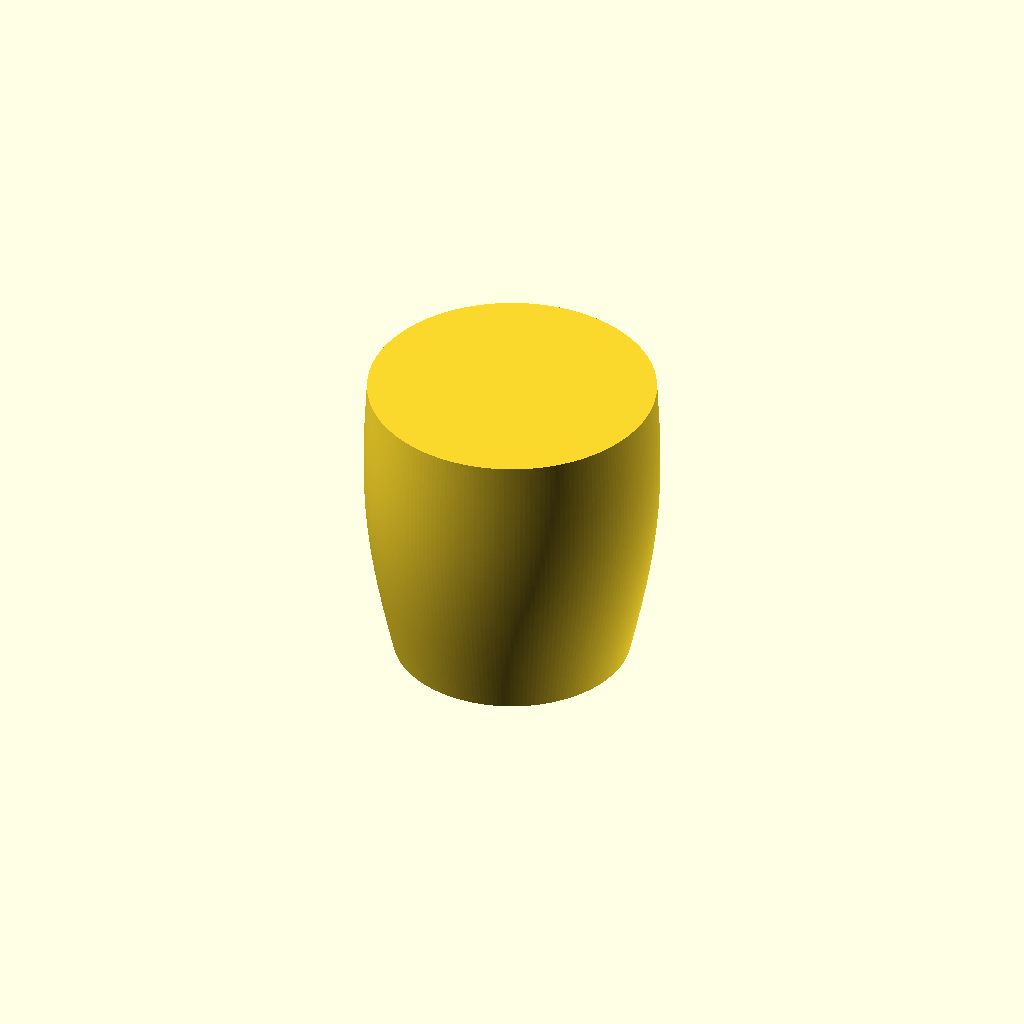
Cell 1: rendered with the file's own defaults.
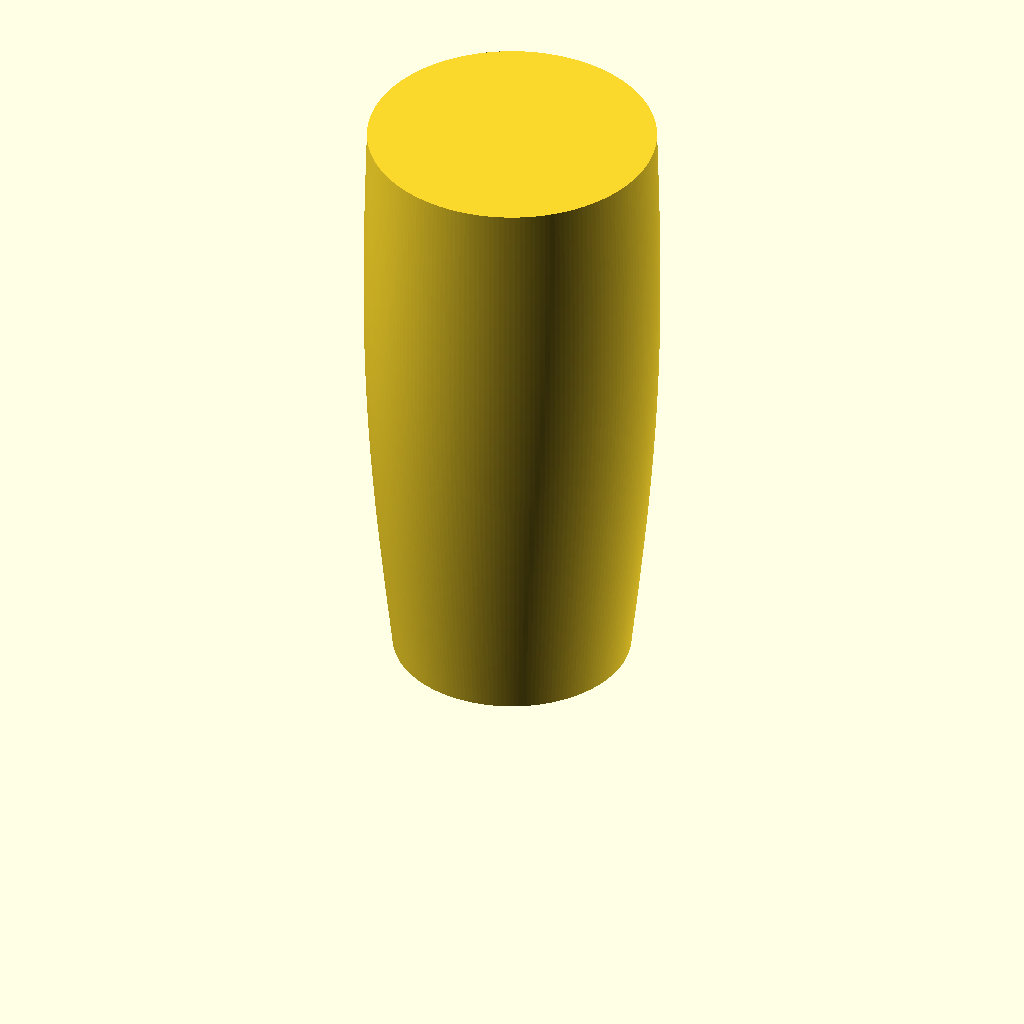
Cell 2 — hoehe set to 180, the other parameters unchanged.
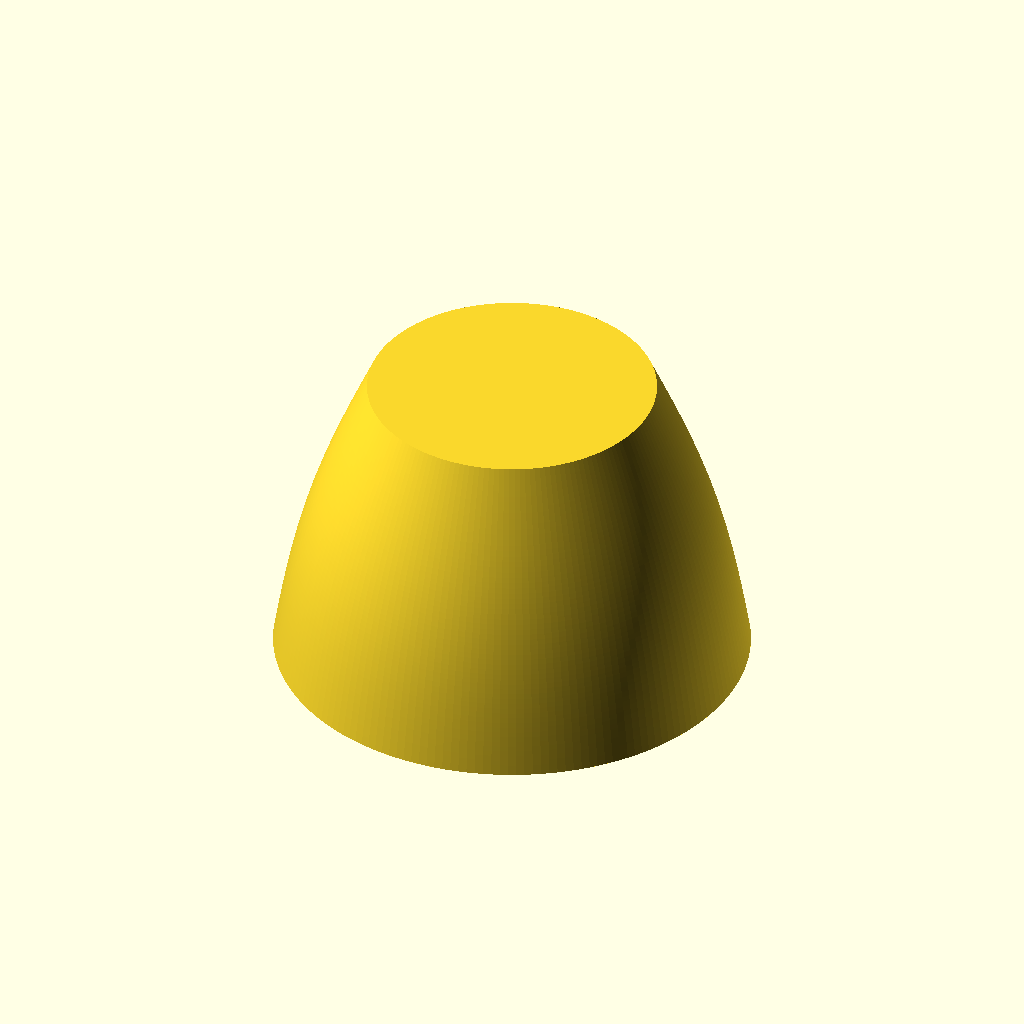
Cell 3: durchmesser_boden = 140 (everything else at default).
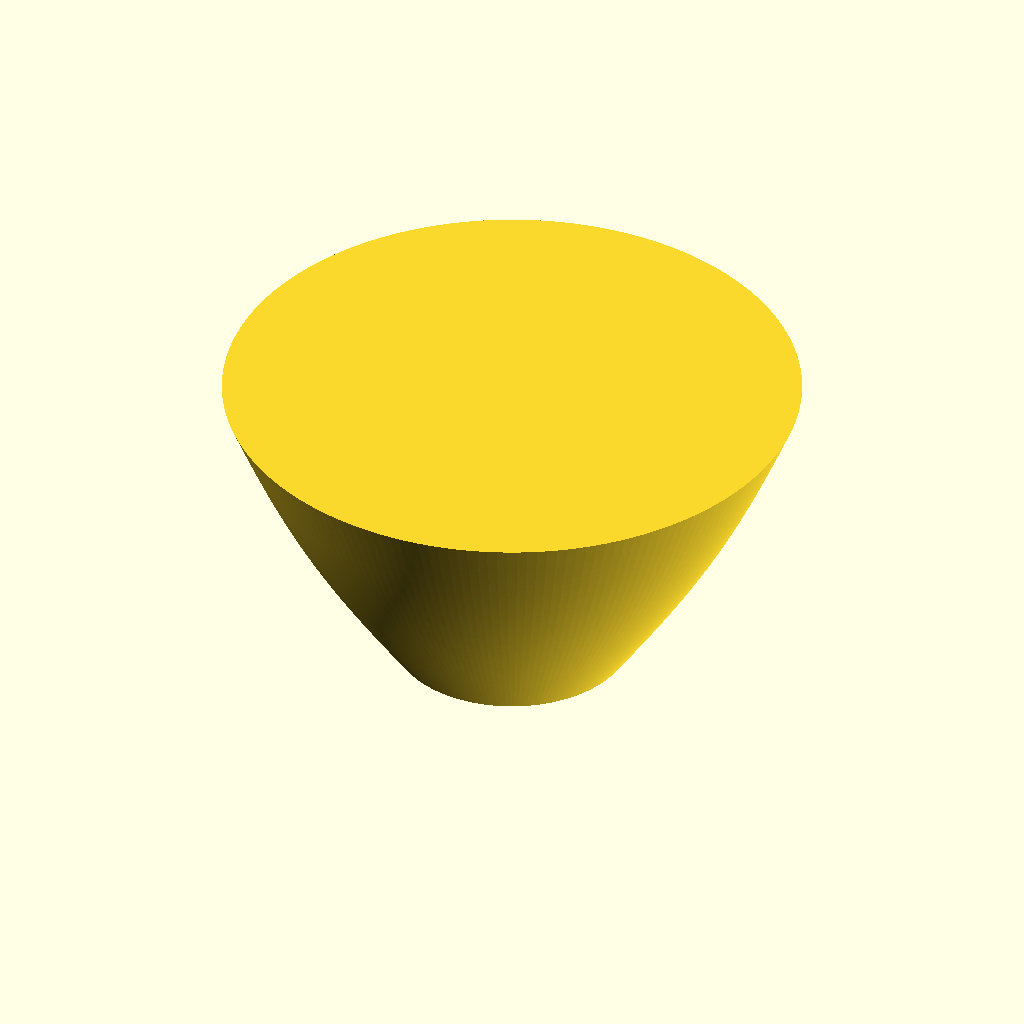
Cell 4: the same model with durchmesser_oben = 170.
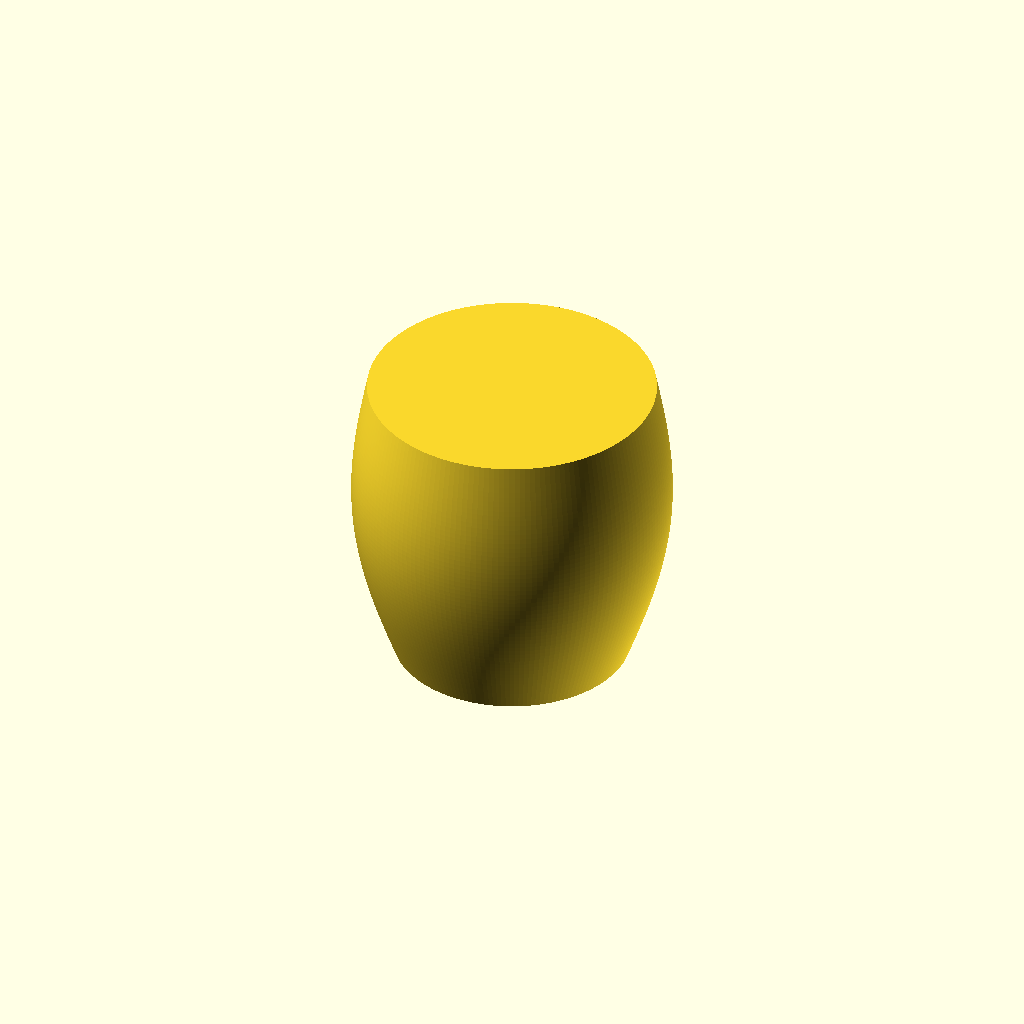
Cell 5: the same model with bauch = 8.
All cells are drawn from one camera (rotation 55°, 0°, 25°, orthographic, colour scheme Cornfield), so only the parameter changes between them.
OpenSCAD source file modell/tasse.scad:
// Tasse fuer den Keramikdruck im Spiralvasenmodus.
// Geschlossener Volumenkoerper ohne Innenraum, die Wand macht der Slicer.
// Der Henkel laesst sich nicht drucken, er wird nach dem Druck von Hand angesetzt.
// Alle Masse in Millimetern. Nur die Werte in diesem Block aendern,
// dann F6 (Rendern) und als STL exportieren.

hoehe             =  90;   // Gesamthoehe
durchmesser_boden =  70;   // Durchmesser am Boden
durchmesser_oben  =  85;   // Durchmesser am Rand
bauch             =   4;   // Ausbuchtung auf halber Hoehe in mm (0 = gerade Wand, negativ = Taille)
wellen            =   0;   // Anzahl Rillen rund um die Tasse (0 = glatt)
wellen_tiefe      =   2;   // Tiefe der Rillen in mm

// Feinheit, normalerweise nicht aendern
segmente  = 180;   // Punkte pro Ring (rundherum)
schichten =  60;   // Ringe von unten nach oben

// ---------------------------------------------------------------- Form

// Radius auf der Hoehe z: gerade vom Boden zum Rand, plus Bauch in der Mitte
function radius(z) =
    let (t = z / hoehe)
    durchmesser_boden / 2 + (durchmesser_oben - durchmesser_boden) / 2 * t
    + bauch * sin(180 * t);

// Ein Punkt der Oberflaeche: Ring i (Hoehe), Punkt j (Winkel)
function punkt(i, j) =
    let (z = hoehe * i / schichten,
         winkel = 360 * j / segmente,
         r = radius(z) + wellen_tiefe * sin(wellen * winkel))
    [r * cos(winkel), r * sin(winkel), z];

function index(i, j) = i * segmente + (j % segmente);

punkte = [for (i = [0 : schichten]) for (j = [0 : segmente - 1]) punkt(i, j)];
seiten = [for (i = [0 : schichten - 1]) for (j = [0 : segmente - 1])
            [index(i, j), index(i + 1, j), index(i + 1, j + 1), index(i, j + 1)]];
boden  = [for (j = [0 : segmente - 1]) index(0, j)];
deckel = [for (j = [segmente - 1 : -1 : 0]) index(schichten, j)];

polyhedron(points = punkte, faces = concat([boden], seiten, [deckel]), convexity = 10);
Customizer parameters (derived from the source; name, type, default, range or options):
hoehe: number, default 90
durchmesser_boden: number, default 70
durchmesser_oben: number, default 85
bauch: number, default 4
wellen: number, default 0
wellen_tiefe: number, default 2
segmente: number, default 180
schichten: number, default 60
